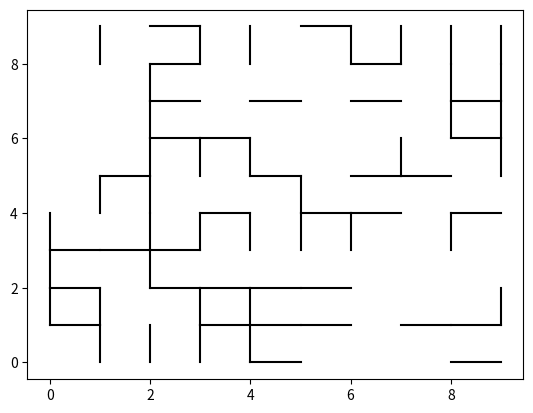

Write Python code to recreate this figure.
import numpy as np
import random
import matplotlib.pyplot as plt

P = 0.6
N = 10

lattice = np.zeros((N, N))
bonds = []
for y in range(N):
    for x in range(N):
        if y < N - 1:
            bonds.append([[x, y], [x, y + 1]])
        if x < N - 1:
            bonds.append([[x, y], [x + 1, y]])

for i in range(len(bonds)):
    if random.random() < P:
        bonds[i] = False


for i in range(len(bonds)):
    if bonds[i]:
        bond_x = [bonds[i][0][0], bonds[i][1][0]]
        bond_y = [bonds[i][0][1], bonds[i][1][1]]
        plt.plot(bond_x, bond_y, 'black')

plt.show()
